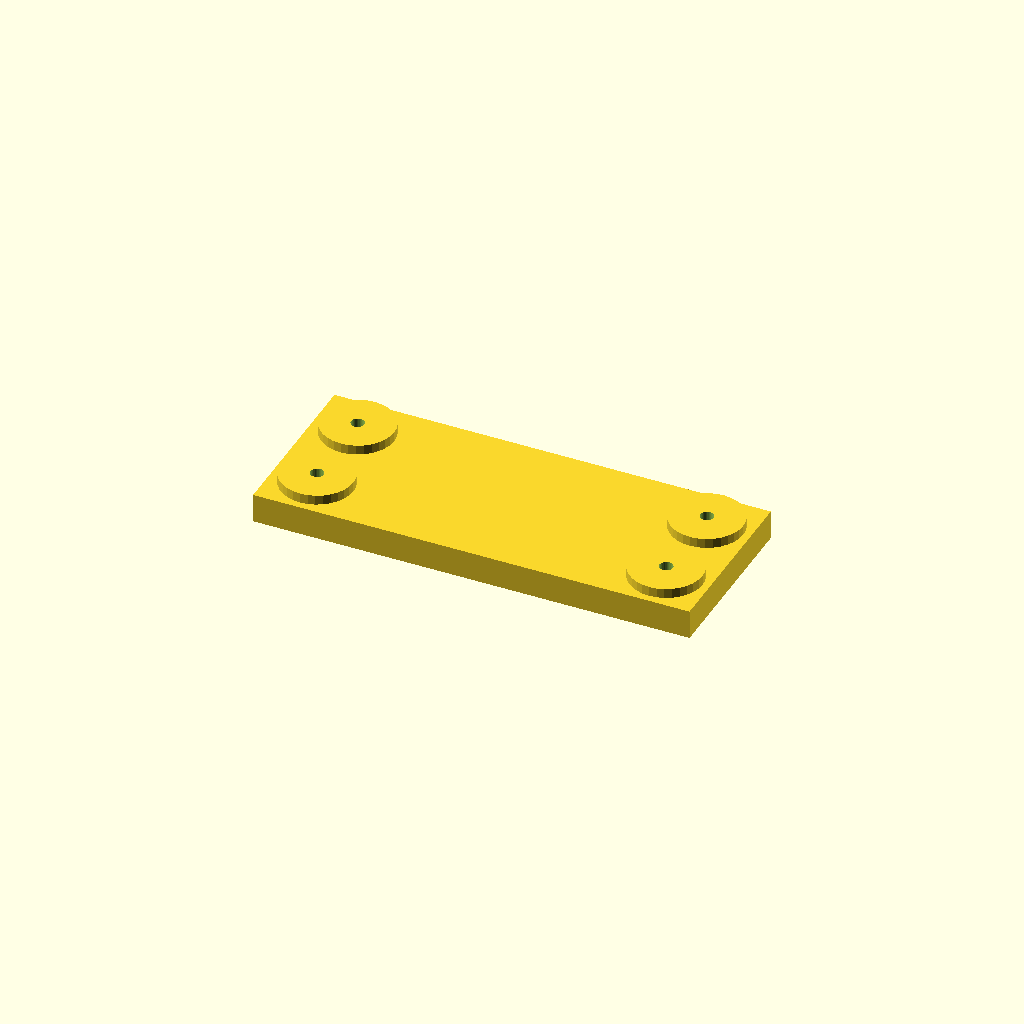
Cell 1: the model at its default parameters.
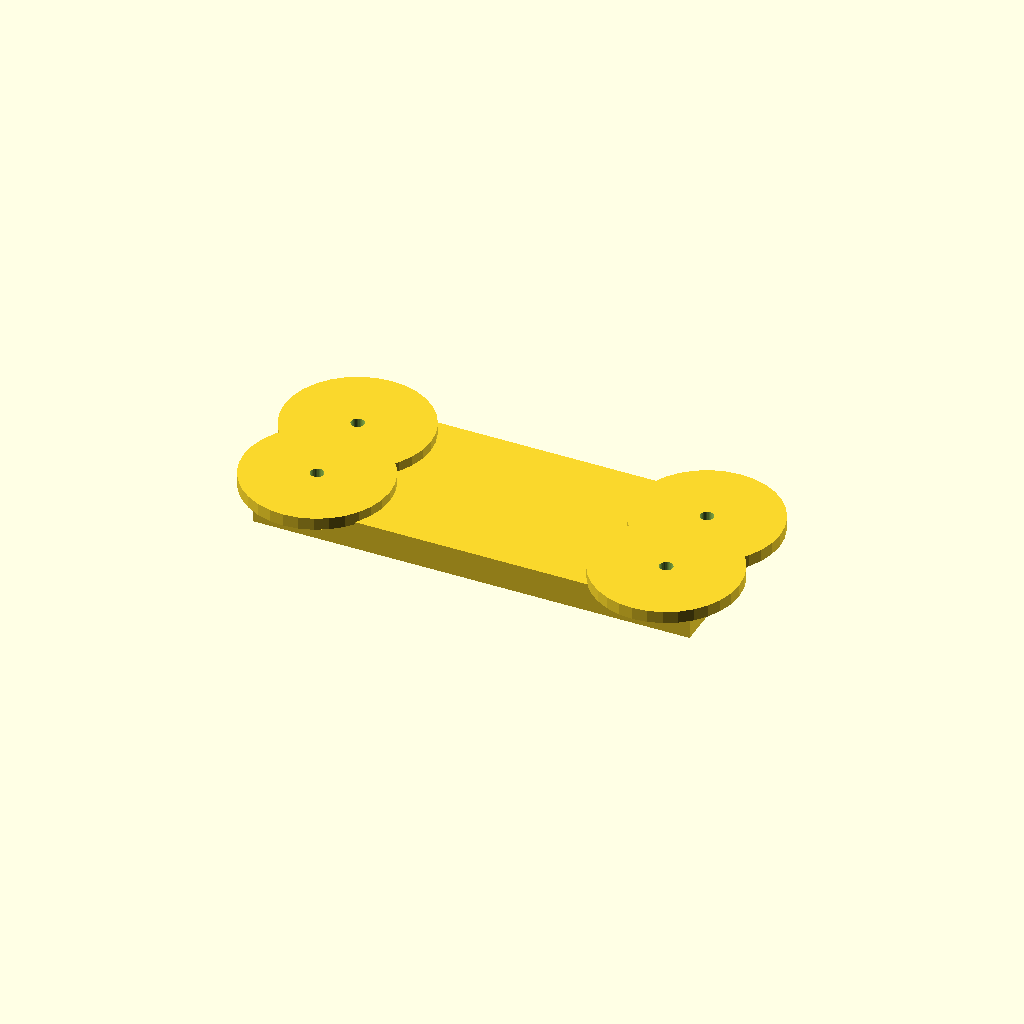
Cell 2 — boss_d set to 60, the other parameters unchanged.
One fixed orthographic camera (rotation 55°, 0°, 25°; colour scheme Cornfield) for every cell.
Source of the model, optional_data/data/place1/anchorpads/part_0027.scad:
$fn = 32;

// ----------------------------------------------------------------------
// Anchor pads 180 x 72 x 16
// four corner bosses with anchor holes
// ----------------------------------------------------------------------

// --- parameters (mm) ---
plate = [180, 72, 12];  // base plate size (x, y, z)
pads = 4;               // boss count, one per corner
edge = 18;              // boss centre offset from the plate edge
boss_d = 30;            // boss diameter
boss_h = 4;             // boss height above the base plate
hole_d = 5.5;           // hole diameter

// --- derived feature positions (mm) ---
height = plate[2] + boss_h;      // = 16   overall height of the part
corner_x = plate[0] / 2 - edge;  // = 72   boss centre X
corner_y = plate[1] / 2 - edge;  // = 18   boss centre Y
feature_centers = [
  [corner_x, corner_y],
  [-corner_x, corner_y],
  [-corner_x, -corner_y],
  [corner_x, -corner_y]
];   // boss centres, anchor holes are drilled there

// base plate, four bosses standing on it, anchor holes all the way through
difference() {
  union() {
    cube(plate, center = true);
    for (centre = feature_centers)
      translate([centre[0], centre[1], plate[2] / 2 - 1])
        cylinder(d = boss_d, h = boss_h + 1);
  }
  for (centre = feature_centers)
    translate([centre[0], centre[1], -height])
      cylinder(d = hole_d, h = 2 * height + 2);  // through boss and plate
}
Customizer parameters (derived from the source; name, type, default, range or options):
plate: vector, default [180, 72, 12]
pads: number, default 4
edge: number, default 18
boss_d: number, default 30
boss_h: number, default 4
hole_d: number, default 5.5
